Run: headless pygame with SDL's dummy video driver; simulated clock (each Clock.tick advances the game by its frame time, no real sleeping); random seed 0; keys injected as events and as key.get_pressed() state; mouse plan: one left click at the window centre at the start of phase 2, then a move to the lower-right quarter at the start of phase 3.
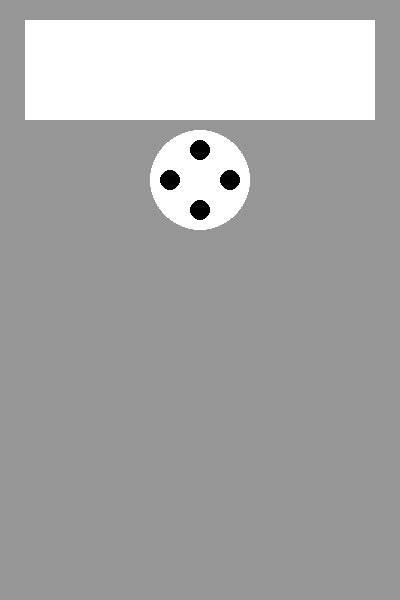
Frame 1 of 4 · flips 1–60 · no input
Frame 2 of 4 · flips 61–180 · clicked the window centre · tapped SPACE, RETURN · held RIGHT (→), D · screen unchanged from frame 1, image omitted
Frame 3 of 4 · flips 181–300 · moved the mouse to the lower-right quarter · held DOWN (↓), S · screen unchanged from frame 2, image omitted
Frame 4 of 4 · flips 301–420 · held LEFT (←), A, UP (↑), W · screen unchanged from frame 3, image omitted

The pygame program that drew these frames:

import pygame

running = True

pygame.init()

screen = pygame.display.set_mode((400,600))

GREY = (150,150,150)
WHITE = (255,255,255)
BLACK = (0,0,0)

while running:
	screen.fill(GREY)

	pygame.draw.rect(screen, WHITE, (25,20,350,100))

	pygame.draw.circle(screen, WHITE, (200,180), 50)

	pygame.draw.circle(screen, BLACK, (200,150), 10)
	pygame.draw.circle(screen, BLACK, (200,210), 10)
	pygame.draw.circle(screen, BLACK, (170,180), 10)
	pygame.draw.circle(screen, BLACK, (230,180), 10)


	for event in pygame.event.get():
		if event.type == pygame.QUIT:
			running = False
		if event.type == pygame.MOUSEBUTTONDOWN:
			if event.button == 1:
				print('XXX')

	pygame.display.flip()

pygame.quit()
